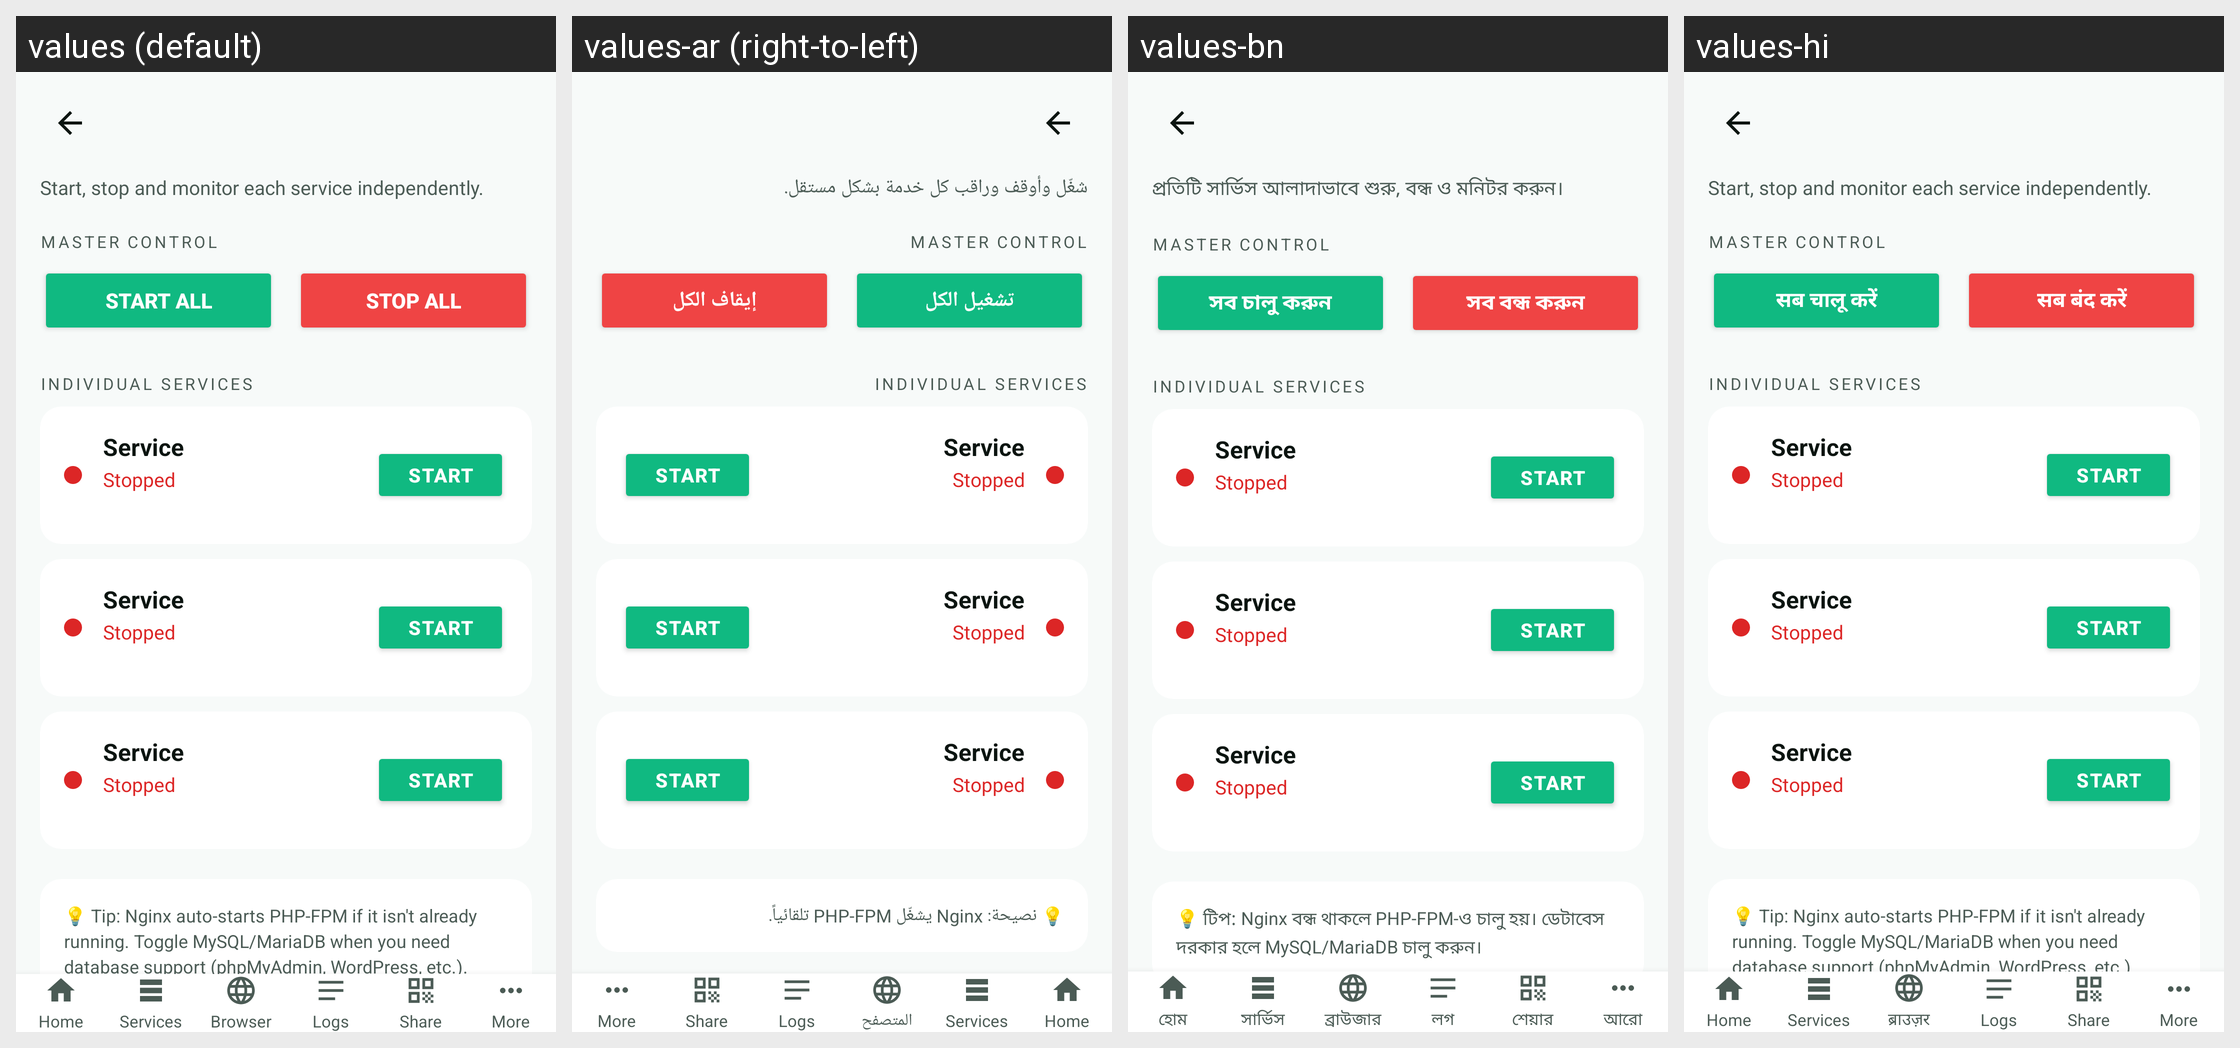

The Android screen above is rendered under several locales of the same app. Produce the string resources it draws, with the default and per-locale values.
Android screen res/layout/activity_services.xml rendered under 4 locales, left to right: values (default), values-ar (right-to-left), values-bn, values-hi. Device: Nexus 5 (rendered at 1080×1920; each locale shown at half size, 540×960, under a caption strip naming it); theme Theme.INWEB.
Strings drawn on this screen, with the default value and each locale's value (text and hints the layout hard-codes, and strings that could not be matched under every locale, appear in the picture but are not listed):

services_subtitle
  values: Start, stop and monitor each service independently.
  values-ar: شغّل وأوقف وراقب كل خدمة بشكل مستقل.
  values-bn: প্রতিটি সার্ভিস আলাদাভাবে শুরু, বন্ধ ও মনিটর করুন।
  values-hi: Start, stop and monitor each service independently.  [not translated; the default value is used]

services_master_label
  values: Master Control
  values-ar: Master Control  [not translated; the default value is used]
  values-bn: Master Control  [not translated; the default value is used]
  values-hi: Master Control  [not translated; the default value is used]

start_all
  values: START ALL
  values-ar: تشغيل الكل
  values-bn: সব চালু করুন
  values-hi: सब चालू करें

stop_all
  values: STOP ALL
  values-ar: إيقاف الكل
  values-bn: সব বন্ধ করুন
  values-hi: सब बंद करें

services_individual_label
  values: Individual Services
  values-ar: Individual Services  [not translated; the default value is used]
  values-bn: Individual Services  [not translated; the default value is used]
  values-hi: Individual Services  [not translated; the default value is used]

services_footer_hint
  values: 💡 Tip: Nginx auto-starts PHP-FPM if it isn't already running. Toggle MySQL/MariaDB when you need database support (phpMyAdmin, WordPress, etc.).
  values-ar: 💡 نصيحة: Nginx يشغّل PHP-FPM تلقائياً.
  values-bn: 💡 টিপ: Nginx বন্ধ থাকলে PHP-FPM-ও চালু হয়। ডেটাবেস দরকার হলে MySQL/MariaDB চালু করুন।
  values-hi: 💡 Tip: Nginx auto-starts PHP-FPM if it isn't already running. Toggle MySQL/MariaDB when you need database support (phpMyAdmin, WordPress, etc.).  [not translated; the default value is used]

nav_home
  values: Home
  values-ar: Home  [not translated; the default value is used]
  values-bn: হোম
  values-hi: Home  [not translated; the default value is used]

nav_services
  values: Services
  values-ar: Services  [not translated; the default value is used]
  values-bn: সার্ভিস
  values-hi: Services  [not translated; the default value is used]

nav_browser
  values: Browser
  values-ar: المتصفح
  values-bn: ব্রাউজার
  values-hi: ब्राउज़र

nav_logs
  values: Logs
  values-ar: Logs  [not translated; the default value is used]
  values-bn: লগ
  values-hi: Logs  [not translated; the default value is used]

nav_share
  values: Share
  values-ar: Share  [not translated; the default value is used]
  values-bn: শেয়ার
  values-hi: Share  [not translated; the default value is used]

nav_more
  values: More
  values-ar: More  [not translated; the default value is used]
  values-bn: আরো
  values-hi: More  [not translated; the default value is used]
